Run: headless pygame with SDL's dummy video driver; simulated clock (each Clock.tick advances the game by its frame time, no real sleeping); random seed 0; keys injected as events and as key.get_pressed() state; no mouse input.
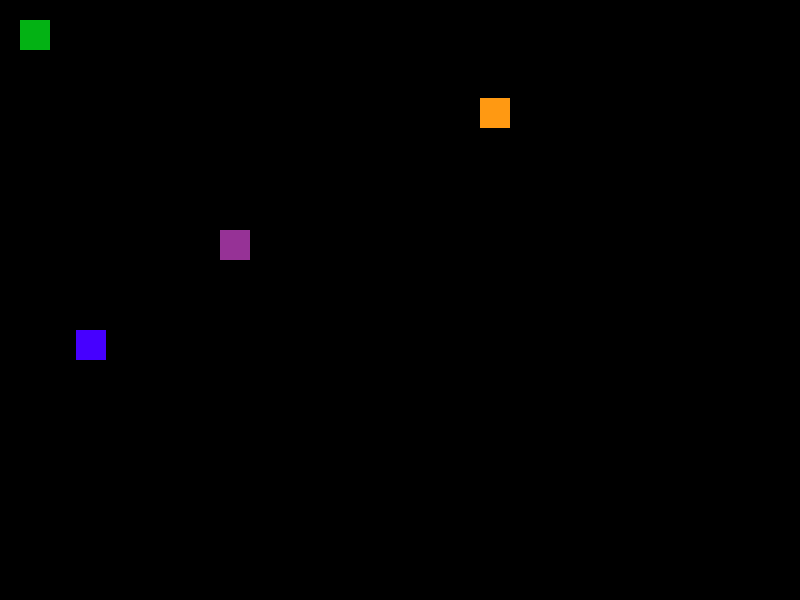
Frame 1 of 4 · flips 1–60 · no input
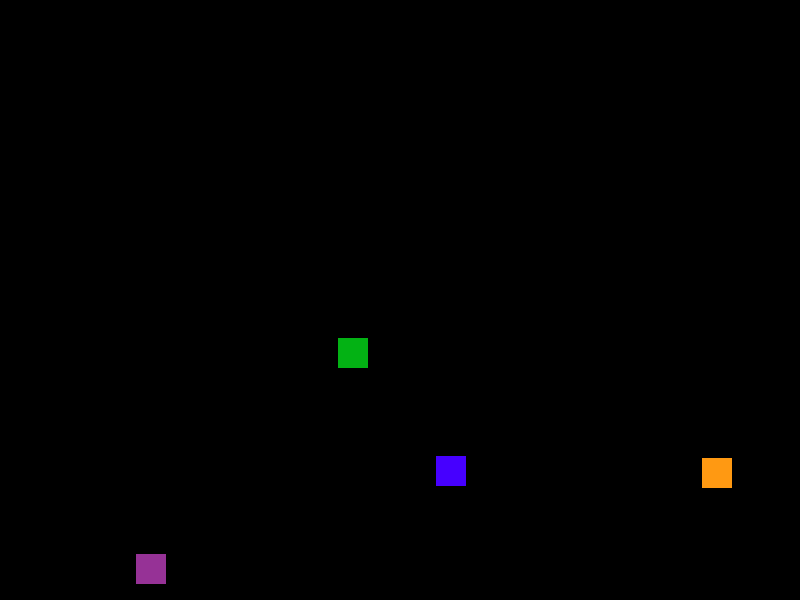
Frame 2 of 4 · flips 61–180 · tapped SPACE, RETURN · held RIGHT (→), D
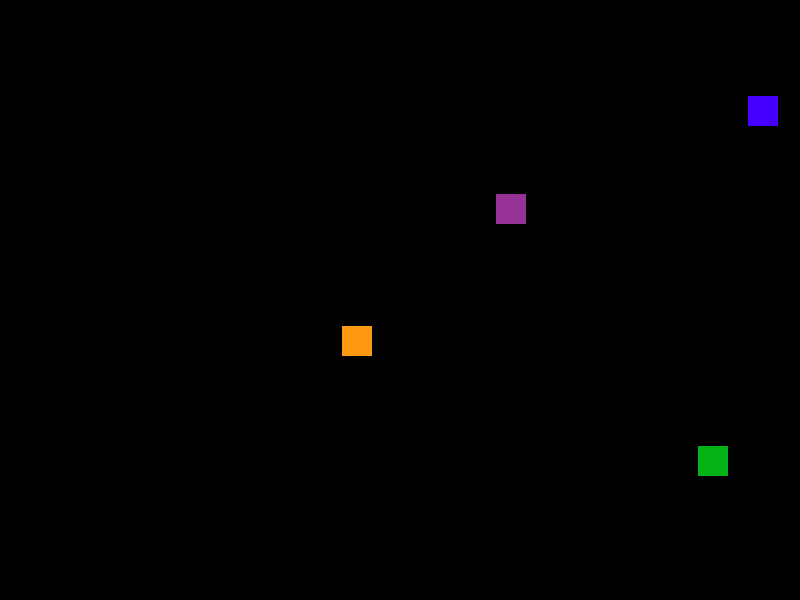
Frame 3 of 4 · flips 181–300 · held DOWN (↓), S
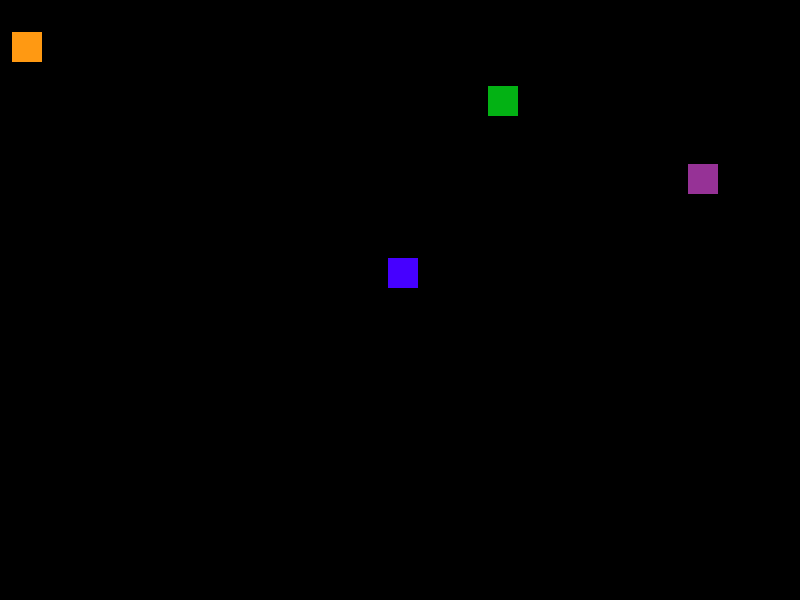
Frame 4 of 4 · flips 301–420 · held LEFT (←), A, UP (↑), W

The pygame program that drew these frames:


# Do you like bouncy things? Me too. Here are some bouncing blocks.

import pygame, sys, time
from pygame.locals import *

pygame.init()

# Window
WINDOWWIDTH = 800
WINDOWHEIGHT = 600
windowSurface = pygame.display.set_mode((WINDOWWIDTH, WINDOWHEIGHT), 0, 32)
pygame.display.set_caption('Python Animation - Bounce! BOUNCE!!')

# Direction variables
DOWNLEFT = 1
DOWNRIGHT = 3
UPLEFT = 7
UPRIGHT = 9
MOVESPEED = 3

# Colors
BLACK = (0, 0, 0)
RED = (255, 153, 18)
GREEN = (3, 178, 20)
BLUE = (70, 0, 255)
PURPLE = (150, 50, 150)

# Block data structure
b1 = {'rect':pygame.Rect(300, 80, 30, 30), 'color':RED, 'dir':UPRIGHT}
b2 = {'rect':pygame.Rect(200, 200, 30, 30), 'color':GREEN, 'dir':UPLEFT}
b3 = {'rect':pygame.Rect(100, 150, 30, 30), 'color':BLUE, 'dir':DOWNLEFT}
b4 = {'rect':pygame.Rect(400, 50, 30, 30), 'color':PURPLE, 'dir':DOWNLEFT}
blocks = [b1, b2, b3, b4]

# Game loop
while True:
    # Check for QUIT event
    for event in pygame.event.get():
        if event.type == QUIT:
            pygame.quit()
            sys.exit()
    # Draw black background onto surface
    windowSurface.fill(BLACK)
    for b in blocks:
        #Move the block data structure
        if b['dir'] == DOWNLEFT:
            b['rect'].left -= MOVESPEED
            b['rect'].top += MOVESPEED
        if b['dir'] == DOWNRIGHT:
            b['rect'].left += MOVESPEED
            b['rect'].top += MOVESPEED
        if b['dir'] == UPLEFT:
            b['rect'].left -= MOVESPEED
            b['rect'].top -= MOVESPEED
        if b['dir'] == UPRIGHT:
            b['rect'].left += MOVESPEED
            b['rect'].top -= MOVESPEED

        # Check if block is out of the window
        if b['rect'].top < 0:
            # Block has moved past the top
            if b['dir'] == UPLEFT:
                b['dir'] = DOWNLEFT
            if b['dir'] == UPRIGHT:
                b['dir'] = DOWNRIGHT
        if b['rect'].bottom > WINDOWHEIGHT:
            # Block has moved past bottom
            if b['dir'] == DOWNLEFT:
                b['dir'] = UPLEFT
            if b['dir'] == DOWNRIGHT:
                b['dir'] = UPRIGHT
        if b['rect'].left < 0:
            # Block has moved past left side
            if b['dir'] == DOWNLEFT:
                b['dir'] = DOWNRIGHT
            if b['dir'] == UPLEFT:
                b['dir'] = UPRIGHT
        if b['rect'].right > WINDOWWIDTH:
            # Block has moved past right side
            if b['dir'] == DOWNRIGHT:
                b['dir'] = DOWNLEFT
            if b['dir'] == UPRIGHT:
                b['dir'] = UPLEFT

        # Draw blocks onto the surface
        pygame.draw.rect(windowSurface, b['color'], b['rect'])

    # Draw window onto screen
    pygame.display.update()
    time.sleep(0.02)
